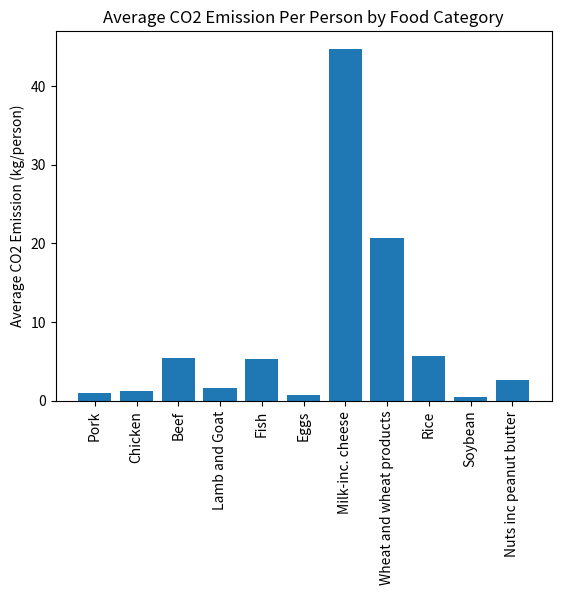
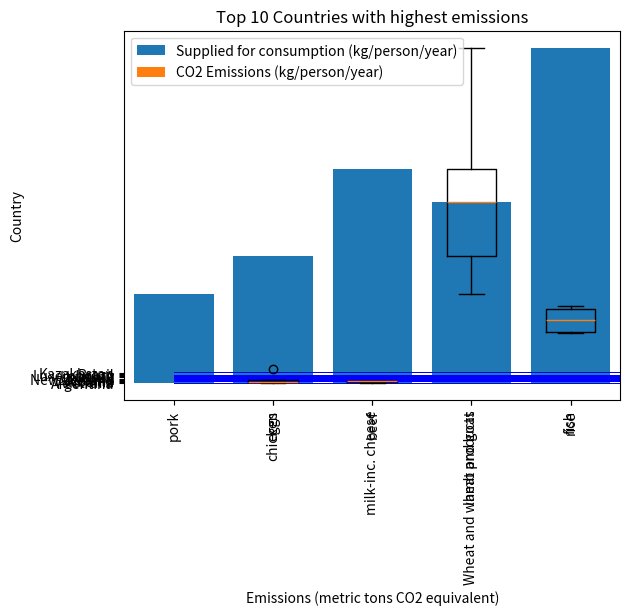

Recreate these plots in Python, in order.
#The average C02 emission per person by food category among five countries (Kenya, Uganda, Tanzania, Rwanda and Ethiopia) located in East Africa.
import pandas as pd
import matplotlib.pyplot as plt

data = {
    'Pork': [0.76, 0.02, 0.32, 3.37, 0.29],
    'Chicken': [1.34, 0.66, 1.84, 1.51, 0.47],
    'Beef': [2.53, 3.61, 6.09, 5.15, 9.54],
    'Lamb and Goat': [1.93, 1.57, 1.28, 1.25, 1.86],
    'Fish': [3.88, 0.24, 5.5, 12.5, 4.27],
    'Eggs': [0.16, 0.36, 0.58, 0.97, 1.84],
    'Milk-inc. cheese': [7.23, 44.14, 40.29, 37.27, 94.86],
    'Wheat and wheat products': [11.34, 31.26, 15.94, 10.14, 34.65],
    'Rice': [8.7, 2.25, 0.05, 4.64, 12.94],
    'Soybean': [1.93, 0.45, 0.04, 0.01, 0.2],
    'Nuts inc peanut butter': [0.58, 1.21, 5.94, 3.77, 1.64]
}

df = pd.DataFrame(data, index=['Rwanda', 'Ethiopia', 'Tanzania', 'Uganda', 'Kenya'])

averages = df.mean(axis=0)

print("Average CO2 Emission Per Person by Food Category:")
print(averages)

plt.bar(averages.index, averages.values)
plt.xticks(rotation=90)
plt.ylabel('Average CO2 Emission (kg/person)')
plt.title('Average CO2 Emission Per Person by Food Category')
plt.show()

#Highlight the marked difference between consumption and emissions in certain food product of your choice
import matplotlib.pyplot as plt
import pandas as pd

data = {
    'Supplied for consumption (kg/person/year)': [0.16, 0.36, 0.58, 0.97, 1.84],
    'CO2 Emissions (kg/person/year)': [0.15, 0.33, 0.53, 0.89, 1.69]
}

df = pd.DataFrame(data)

df.plot(kind='bar')
plt.xticks(rotation=0)
plt.ylabel('Kilograms')
plt.title('Supplied Amount and CO2 Emissions of Eggs')
plt.legend(loc='upper left')
plt.show()

#The food consumption of animal and non-animal products and the impact on carbon footprint

#Beef's contribution to CO2 emissions (kg/person/year) - Map this.
import matplotlib.pyplot as plt

countries = ['Rwanda', 'Ethiopia', 'Tanzania', 'Uganda', 'Kenya']
emissions = [78.07, 111.4, 187.92, 158.92, 294.38]

plt.bar(countries, emissions)
plt.ylabel('CO2 Emission (kg/person/year)')
plt.title('Beef\'s Contribution to CO2 Emissions in African Countries')
plt.show()

#A box plot and interpretation of the CO2 contributions of food levels.
import matplotlib.pyplot as plt
import pandas as pd

data = {
    'pork': [2.69, 0.07, 1.13, 11.93, 1.03],
    'chicken': [1.44, 0.71, 1.98, 1.62, 0.5],
    'beef': [78.07, 111.4, 187.92, 158.92, 294.38],
    'lamb and goat': [67.59, 54.98, 44.83, 43.77, 65.14],
    'fish': [6.2, 0.38, 8.78, 19.96, 6.82],
    'eggs': [0.15, 0.33, 0.53, 0.89, 1.69],
    'milk-inc. cheese': [10.3, 62.87, 57.39, 53.09, 135.12],
    'Wheat and wheat products': [2.16, 5.96, 3.04, 1.93, 6.61],
    'rice': [11.13, 2.88, 26.89, 5.94, 16.56],
    'soybean': [0.87, 0.2, 0.02, 0, 0.09],
    'nuts inc peanut buter': [1.03, 2.14, 10.51, 6.67, 2.9]
}
df = pd.DataFrame(data)


plt.boxplot(df.values, labels=df.columns)
plt.ylabel('CO2 emissions (kg/person/year)')
plt.xticks(rotation=90)
plt.title('CO2 contributions of food levels')
plt.show()

#Top 10 Countries with highest emissions. Choose the appropriate visual type. Get inspiration from this image
import matplotlib.pyplot as plt

countries = ['Argentina', 'Australia', 'Albania', 'Iceland', 'New Zealand', 'USA', 'Uruguay', 'Luxembourg', 'Brazil', 'Kazakhstan']
emissions = [2108.9, 1852.46, 1689.62, 1679.75, 1668.67, 1642.72, 1560.41, 1544.97, 1508.65, 1502.91]

plt.barh(countries, emissions, color='blue')

plt.xlabel('Emissions (metric tons CO2 equivalent)')
plt.ylabel('Country')
plt.title('Top 10 Countries with highest emissions')

plt.show()

